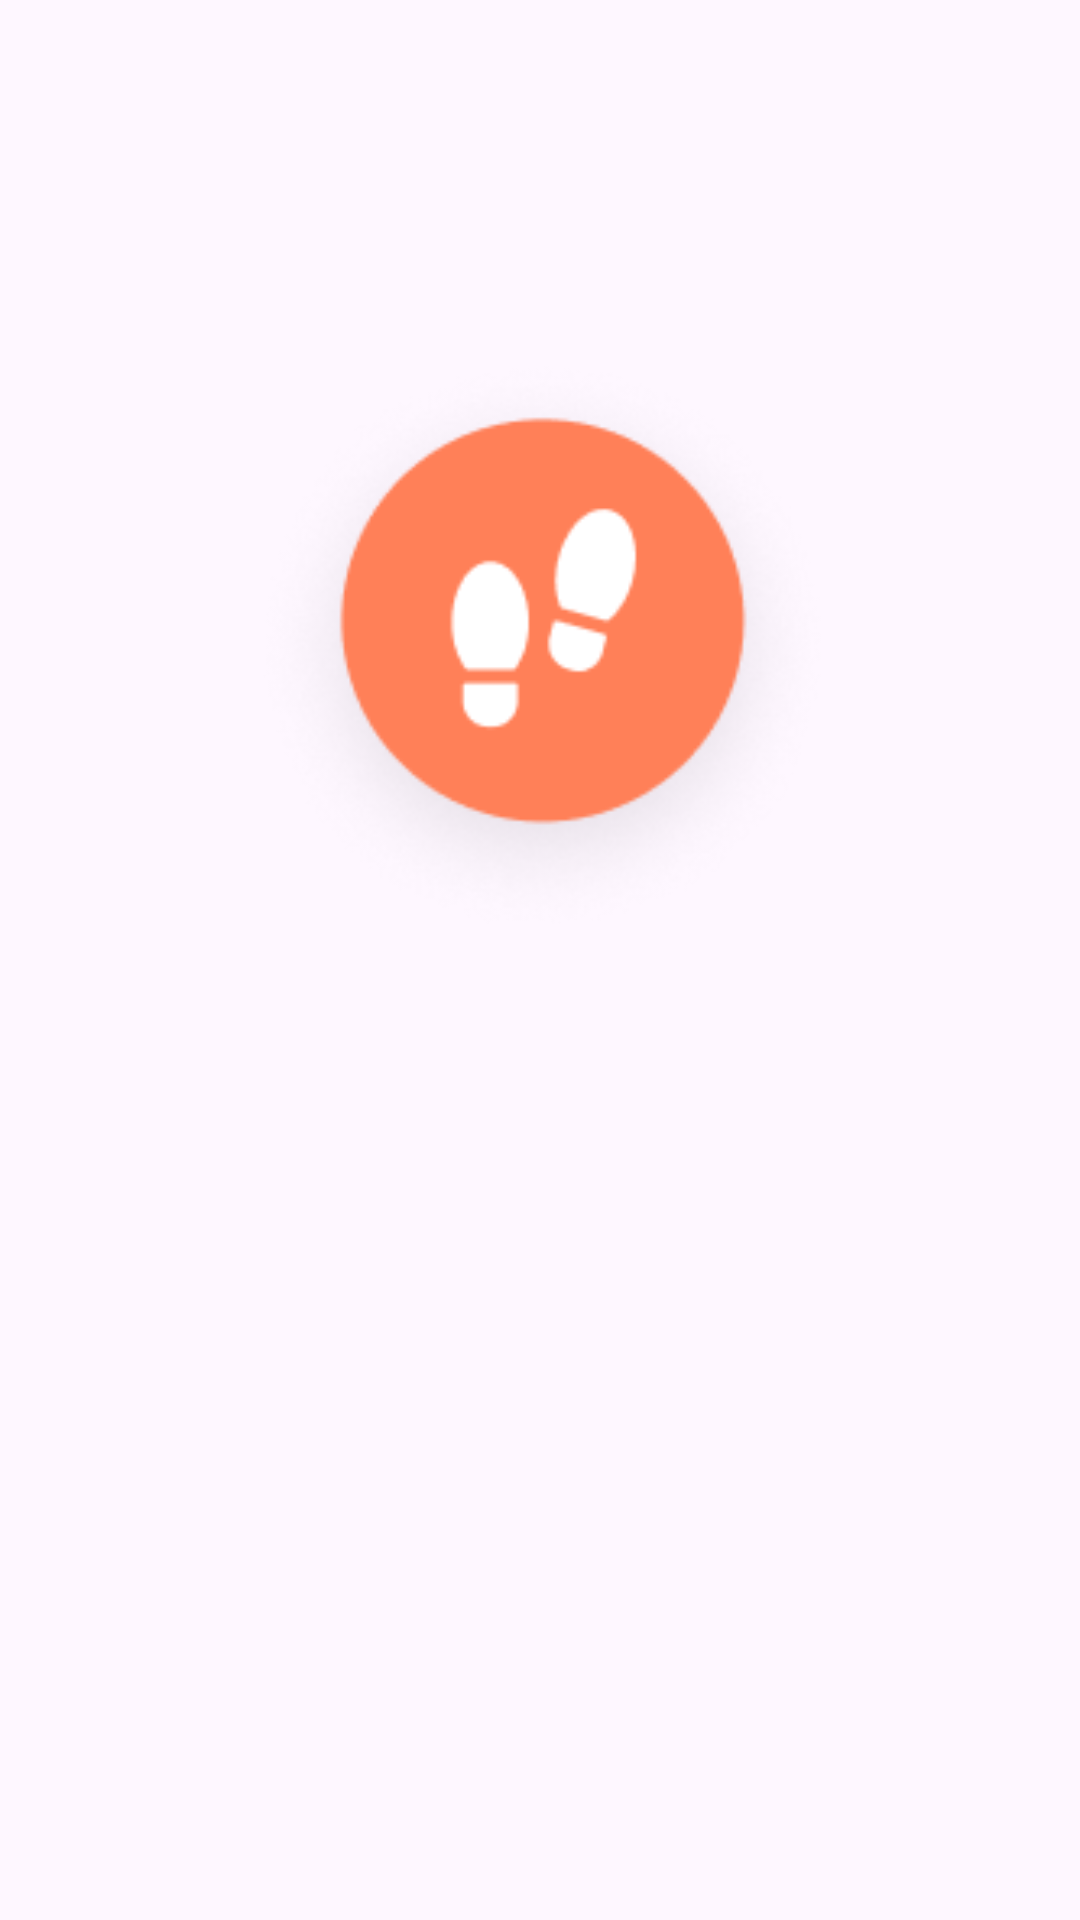

Produce the Android XML layout that renders to this screen, including the resource entries it uses.
<!-- AndroidManifest.xml: application theme Theme.WarmingUp -->
<!-- res/layout/activity_splash.xml -->
<?xml version="1.0" encoding="utf-8"?>
<androidx.constraintlayout.widget.ConstraintLayout
        xmlns:android="http://schemas.android.com/apk/res/android"
        xmlns:tools="http://schemas.android.com/tools"
        xmlns:app="http://schemas.android.com/apk/res-auto"
        android:layout_width="match_parent"
        android:layout_height="match_parent"
        tools:context=".SplashActivity">

    <ImageView
            android:layout_width="320dp"
            android:layout_height="200dp"
            android:src="@drawable/next_main"
            app:layout_constraintEnd_toEndOf="parent"
            app:layout_constraintStart_toStartOf="parent"
            app:layout_constraintBottom_toBottomOf="parent"
            app:layout_constraintTop_toTopOf="parent"
            app:layout_constraintVertical_bias="0.263"/>

</androidx.constraintlayout.widget.ConstraintLayout>
<!-- resources referenced by this layout -->
<resources>
  <!-- drawable next_main: png bitmap (drawable, 16308 bytes) -->
  <style name="Theme.WarmingUp" parent="Base.Theme.WarmingUp" />
  <style name="Base.Theme.WarmingUp" parent="Theme.Material3.DayNight.NoActionBar">
          
          
          <item name="android:windowIsTranslucent">true</item>
  
      </style>
</resources>
